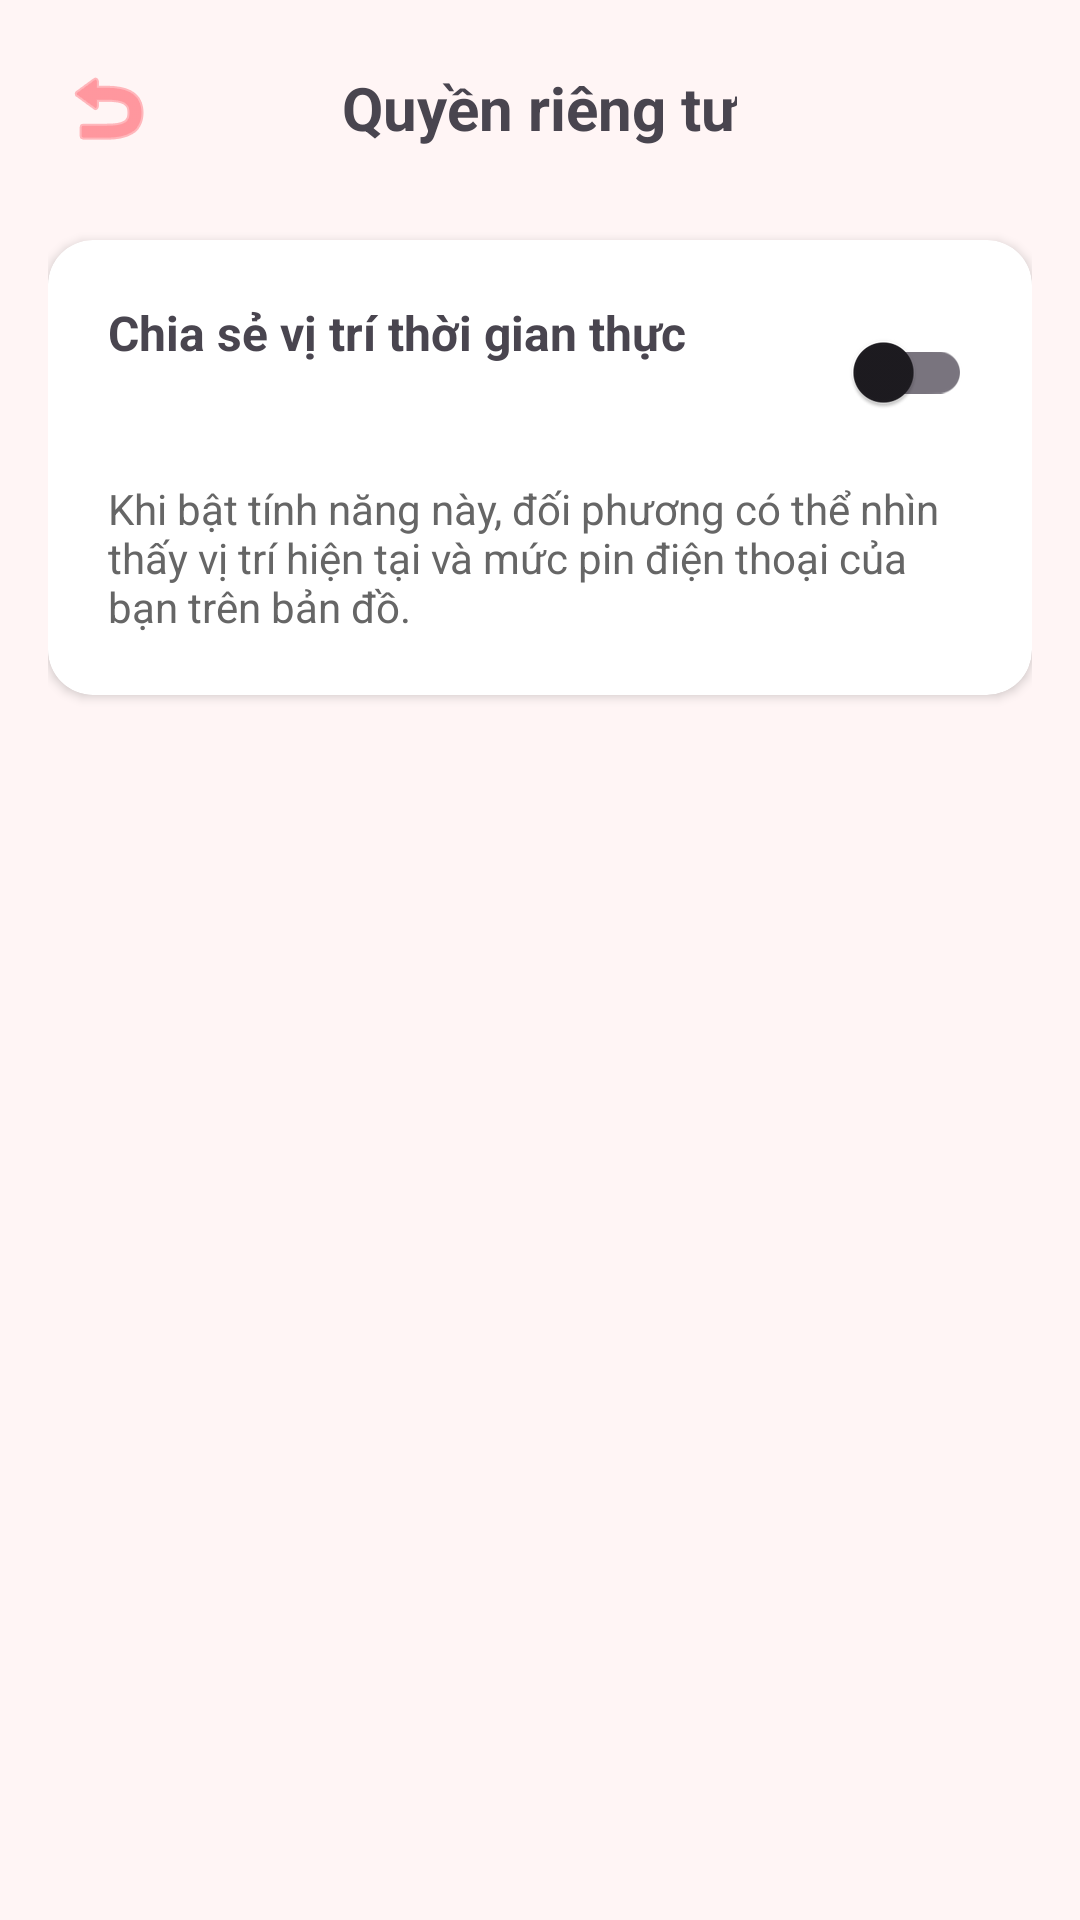

Layout XML and referenced resources for this Android screen:
<!-- AndroidManifest.xml: application theme Theme.FatBlur -->
<!-- res/layout/activity_privacy_settings.xml -->
<LinearLayout xmlns:android="http://schemas.android.com/apk/res/android"
    xmlns:app="http://schemas.android.com/apk/res-auto"
    android:layout_width="match_parent"
    android:layout_height="match_parent"
    android:orientation="vertical"
    android:background="#FFF5F5"
    android:padding="16dp">

    <RelativeLayout
        android:layout_width="match_parent"
        android:layout_height="wrap_content"
        android:layout_marginBottom="24dp">
        <ImageButton
            android:id="@+id/btnBackPrivacy"
            android:layout_width="40dp"
            android:layout_height="40dp"
            android:layout_centerVertical="true"
            android:background="?attr/selectableItemBackgroundBorderless"
            android:src="@android:drawable/ic_menu_revert"
            app:tint="#FF5864" />
        <TextView
        android:layout_width="wrap_content"
        android:layout_height="wrap_content"
        android:layout_centerInParent="true"
        android:text="Quyền riêng tư"
        android:textSize="20sp"
        android:textStyle="bold" />
    </RelativeLayout>

    <androidx.cardview.widget.CardView
        android:layout_width="match_parent"
        android:layout_height="wrap_content"
        app:cardCornerRadius="15dp">

        <LinearLayout
            android:layout_width="match_parent"
            android:layout_height="wrap_content"
            android:orientation="vertical"
            android:padding="20dp">

            <RelativeLayout
                android:layout_width="match_parent"
                android:layout_height="wrap_content">
                <TextView
                    android:layout_width="wrap_content"
                    android:layout_height="wrap_content"
                    android:text="Chia sẻ vị trí thời gian thực"
                    android:textSize="16sp"
                    android:textStyle="bold" />
                <androidx.appcompat.widget.SwitchCompat
                    android:id="@+id/swShareLocationDetail"
                    android:layout_width="wrap_content"
                    android:layout_height="wrap_content"
                    android:layout_alignParentEnd="true" />
            </RelativeLayout>

            <TextView
                android:layout_width="match_parent"
                android:layout_height="wrap_content"
                android:layout_marginTop="12dp"
                android:text="Khi bật tính năng này, đối phương có thể nhìn thấy vị trí hiện tại và mức pin điện thoại của bạn trên bản đồ."
                android:textColor="#666"
                android:textSize="14sp" />
        </LinearLayout>
    </androidx.cardview.widget.CardView>
</LinearLayout>
<!-- resources referenced by this layout -->
<resources>
  <style name="Theme.FatBlur" parent="Base.Theme.FatBlur" />
  <style name="Base.Theme.FatBlur" parent="Theme.Material3.DayNight.NoActionBar">
          
          
      </style>
</resources>
